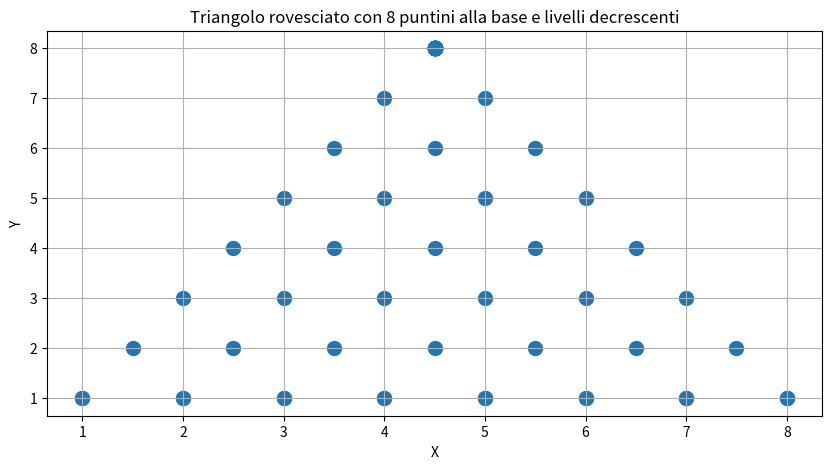

Here is the Python script that generated this plot:
import matplotlib.pyplot as plt

# Configura il grafico
plt.figure(figsize=(10, 5))
plt.title("Triangolo rovesciato con 8 puntini alla base e livelli decrescenti")
plt.xlabel("X")
plt.ylabel("Y")

x = []
y = []

# Calcola il numero di puntini alla base
base_points = 8
for i in range(base_points):
    x.append(i + 1)
    y.append(1)

# Calcola i puntini per gli altri livelli
num_levels = 8
for level in range(2, num_levels + 1):
    for i in range(level):
        x.append(i + 1 + (base_points - level) / 2)
        y.append(num_levels - level + 1)
        x.append(4.5)
        y.append(8)
plt.scatter(x, y, s=100)  # s è la dimensione dei puntini

plt.grid()
plt.show()
